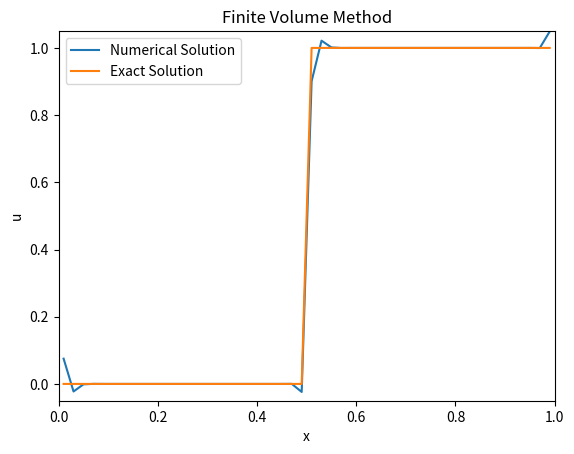

Generate this figure with matplotlib:
import numpy as np
import matplotlib.pyplot as plt
from matplotlib.animation import FuncAnimation

n_cells = 50
L = 1
dx = L / n_cells

delta_t = 0.001
t_end = 2
n_steps = int(t_end / delta_t)

u = np.zeros(n_cells)
# 设定初始条件
x = np.arange(dx / 2, L + dx / 2, dx)  # 居中点
u = np.where(x < 0.5, 0, 1)
# u = np.sin(2*np.pi*x)

# 零阶重构
# def get_flux(u):
#     flux = np.zeros(n_cells + 1)
#     for i in range(n_cells + 1):
#         # 线性对流方程
#         flux[i] = u[i - 1]  # flux定义在单元左侧边界
#     return flux

# 线性重构
def get_flux(u):
    flux = np.zeros(n_cells + 1)
    # 计算梯度
    gradients = np.zeros(n_cells)
    gradients[0] = (u[0] - u[-1]) / dx  # 对于第一个单元
    gradients[-1] = (u[-1] - u[-2]) / dx  # 对于最后一个单元
    for i in range(1, n_cells - 1):
        gradients[i] = (u[i] - u[i - 1]) / dx

    # 线性重构至单元界面
    flux[0] = 0.5 * (u[-1] + u[0])  # 对于最左侧边界
    flux[-1] = flux[0]  # 最右侧边界与最左侧边界相同
    for i in range(1, n_cells):
        u_left = u[i - 1] + gradients[i - 1] * dx / 2  # 左侧单元的右界面
        u_right = u[i] - gradients[i] * dx / 2  # 右侧单元的左界面
        flux[i] = 0.5 * u_left + 0.5 * u_right   # 取平均作为界面通量
    return flux

def solve(u, delta_t, dx):
    u_new = np.zeros(n_cells)
    flux = get_flux(u)
    for i in range(n_cells):
        u_new[i] = u[i] - delta_t / dx * (flux[i + 1] - flux[i])  # 此处flux[i+1]相当于flux[i+1/2]
    u = u_new
    return u


def update(frame):
    global u
    u = solve(u, delta_t, dx)
    line.set_ydata(u)
    # 画精确解
    u_exact = np.where(x < 0.5 + frame * delta_t, 0, 1)
    line_exact.set_ydata(u_exact)
    return line, line_exact

# 初始化图像
fig, ax = plt.subplots()
line, = ax.plot(x, u, label='Numerical Solution')
line_exact, = ax.plot(x, np.zeros_like(x), label='Exact Solution')
ax.set_xlabel('x')
ax.set_ylabel('u')
ax.set_title('Finite Volume Method')
ax.legend()

# 设定坐标轴范围
ax.set_xlim(0, L)
ax.set_ylim(-0.05, 1.05)

# 创建动画
ani = FuncAnimation(fig, update, frames=n_steps, blit=True, interval=50)

# 显示动画
plt.show()
